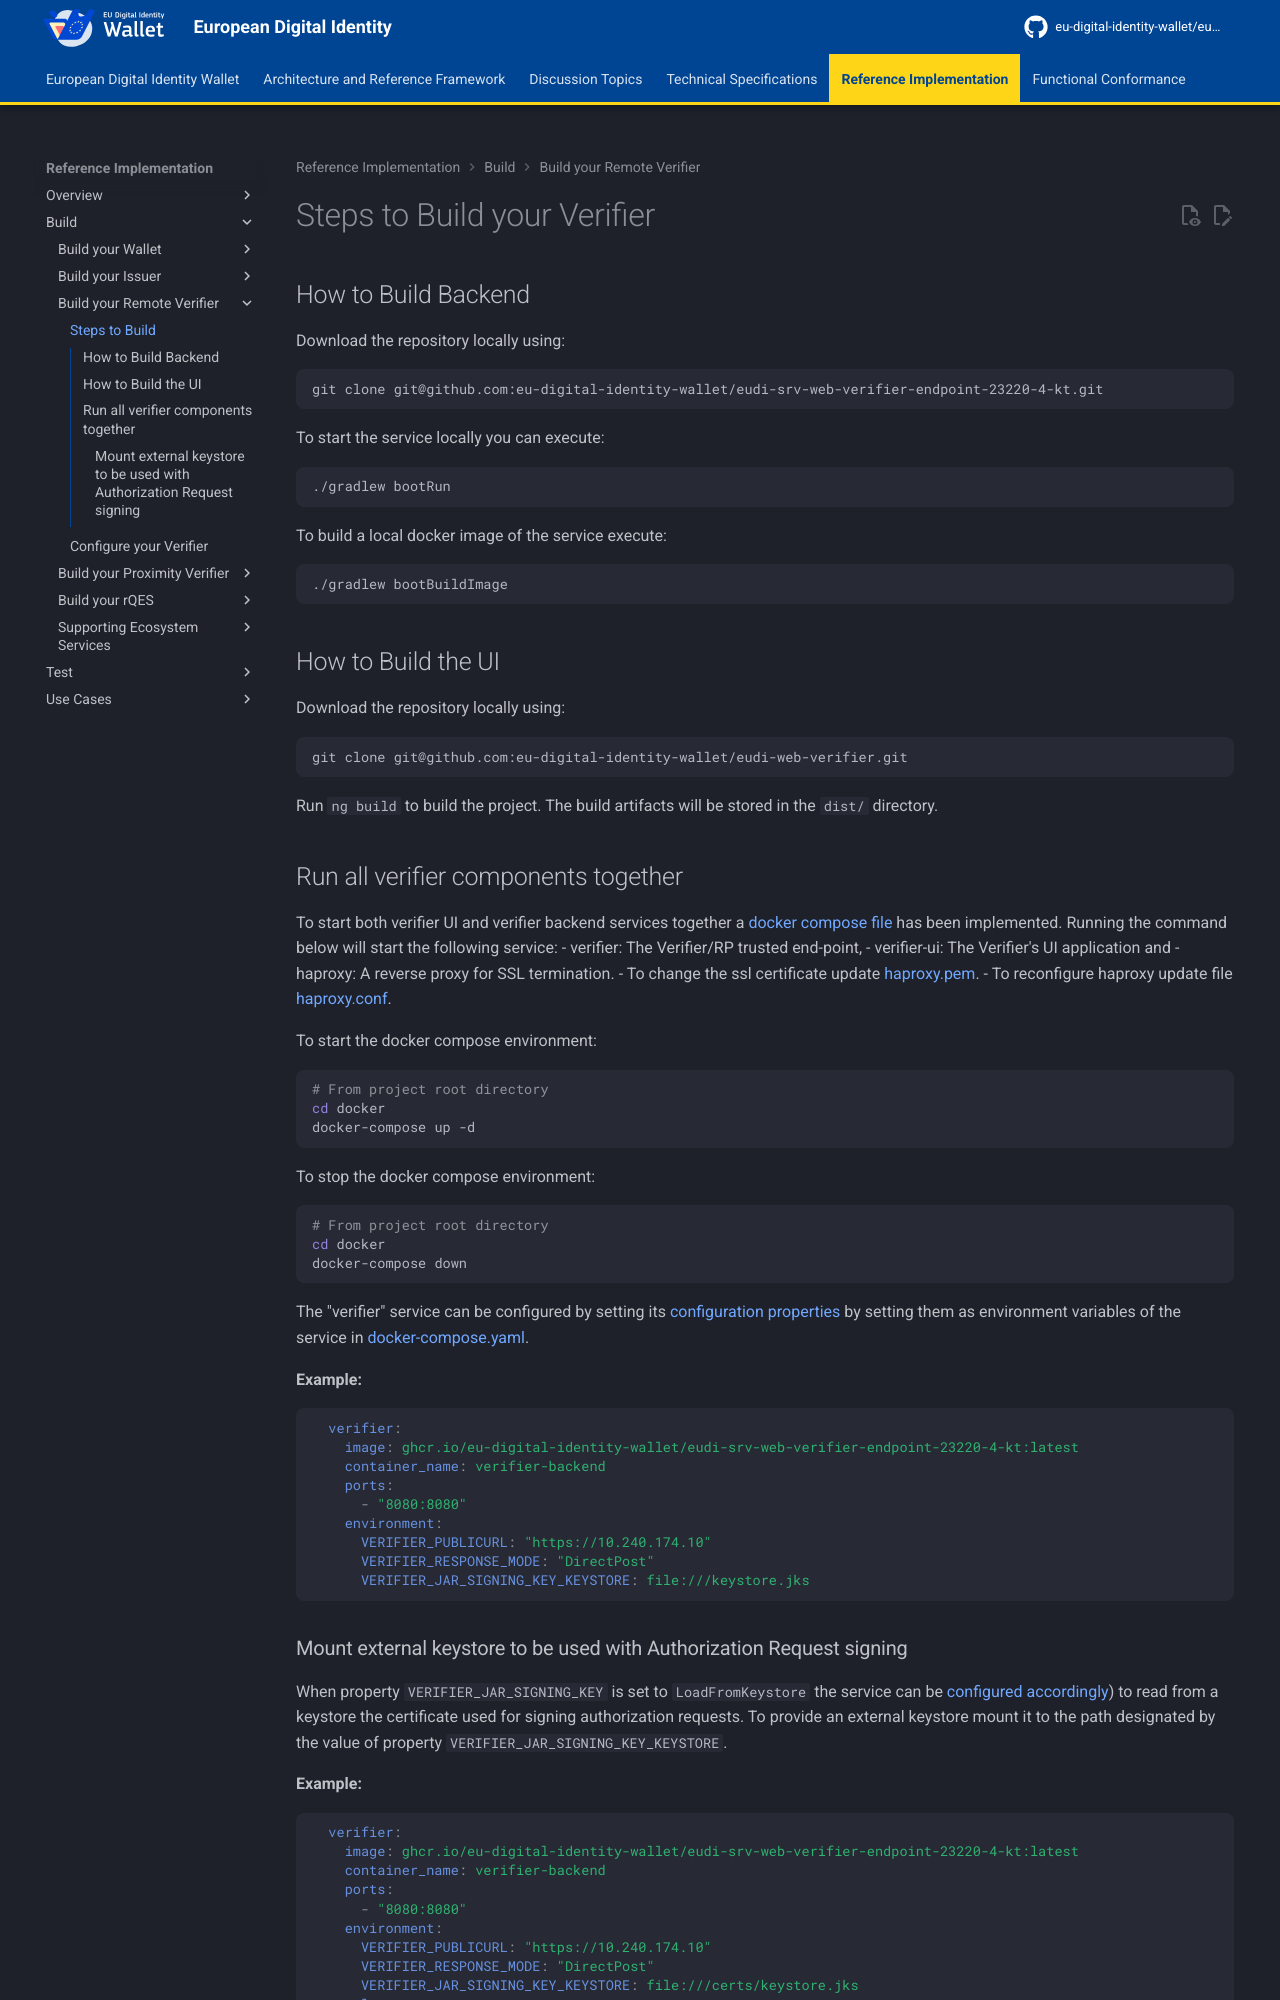

repository: eu-digital-identity-wallet/eudi-docs-site · page: latest/build/build-your-remote-verifier/steps-to-build/index.html · generator: mkdocs

# Steps to Build your Verifier

## How to Build Backend

Download the repository locally using:

```bash
git clone git@github.com:eu-digital-identity-wallet/eudi-srv-web-verifier-endpoint-23220-4-kt.git
```

To start the service locally you can execute:
```bash
./gradlew bootRun
```
To build a local docker image of the service execute:
```bash
./gradlew bootBuildImage
```

## How to Build the UI

Download the repository locally using:

```bash
git clone git@github.com:eu-digital-identity-wallet/eudi-web-verifier.git
```

Run `ng build` to build the project. The build artifacts will be stored in the `dist/` directory.

## Run all verifier components together

To start both verifier UI and verifier backend services together a [docker compose file](https://github.com/eu-digital-identity-wallet/eudi-srv-web-verifier-endpoint-23220-4-kt/blob/main/docker/docker-compose.yaml){:target="_blank"} has been implemented.
Running the command below will start the following service:
- verifier: The Verifier/RP trusted end-point,
- verifier-ui: The Verifier's UI application and
- haproxy: A reverse proxy for SSL termination. 
    - To change the ssl certificate update [haproxy.pem](https://github.com/eu-digital-identity-wallet/eudi-srv-web-verifier-endpoint-23220-4-kt/blob/main/docker/haproxy.pem){:target="_blank"}.
    - To reconfigure haproxy update file [haproxy.conf](https://github.com/eu-digital-identity-wallet/eudi-srv-web-verifier-endpoint-23220-4-kt/blob/main/docker/haproxy.conf){:target="_blank"}.

To start the docker compose environment:
```bash
# From project root directory 
cd docker
docker-compose up -d
```
To stop the docker compose environment:
```bash
# From project root directory 
cd docker
docker-compose down
```

The "verifier" service can be configured by setting its [configuration properties](./configure.md) by setting them as environment variables of the service in [docker-compose.yaml](https://github.com/eu-digital-identity-wallet/eudi-srv-web-verifier-endpoint-23220-4-kt/blob/main/docker/docker-compose.yaml){:target="_blank"}.

**Example:**
```yaml
  verifier:
    image: ghcr.io/eu-digital-identity-wallet/eudi-srv-web-verifier-endpoint-23220-4-kt:latest
    container_name: verifier-backend
    ports:
      - "8080:8080"
    environment:
      VERIFIER_PUBLICURL: "https://10.240.174.10"
      VERIFIER_RESPONSE_MODE: "DirectPost"
      VERIFIER_JAR_SIGNING_KEY_KEYSTORE: file:///keystore.jks
```
